Image classification data set "dataset" (assiri/Vision-Transformer on GitHub). Class labels (24): front or left, front or right, hump, left turn, narrows from left, narrows from right, no horron, no parking, no u-turn, overtaking is forbidden, parking, pedestrian crossing, right or left, right turn, rotor, slow, speed limit 100, speed limit 30, speed limit 40, speed limit 50, speed limit 60, speed limit 80, stop, u-turn.

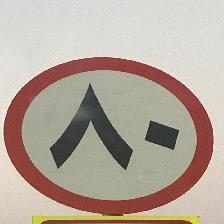
Label: speed limit 80

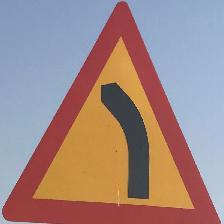
Label: left turn

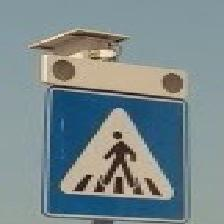
Label: pedestrian crossing

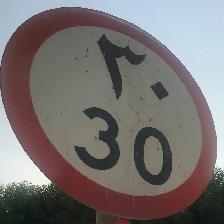
Label: speed limit 30

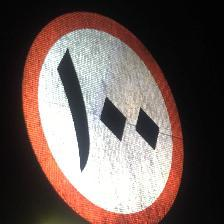
Label: speed limit 100

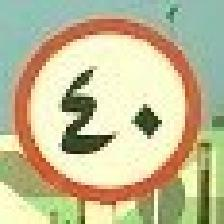
Label: speed limit 40
